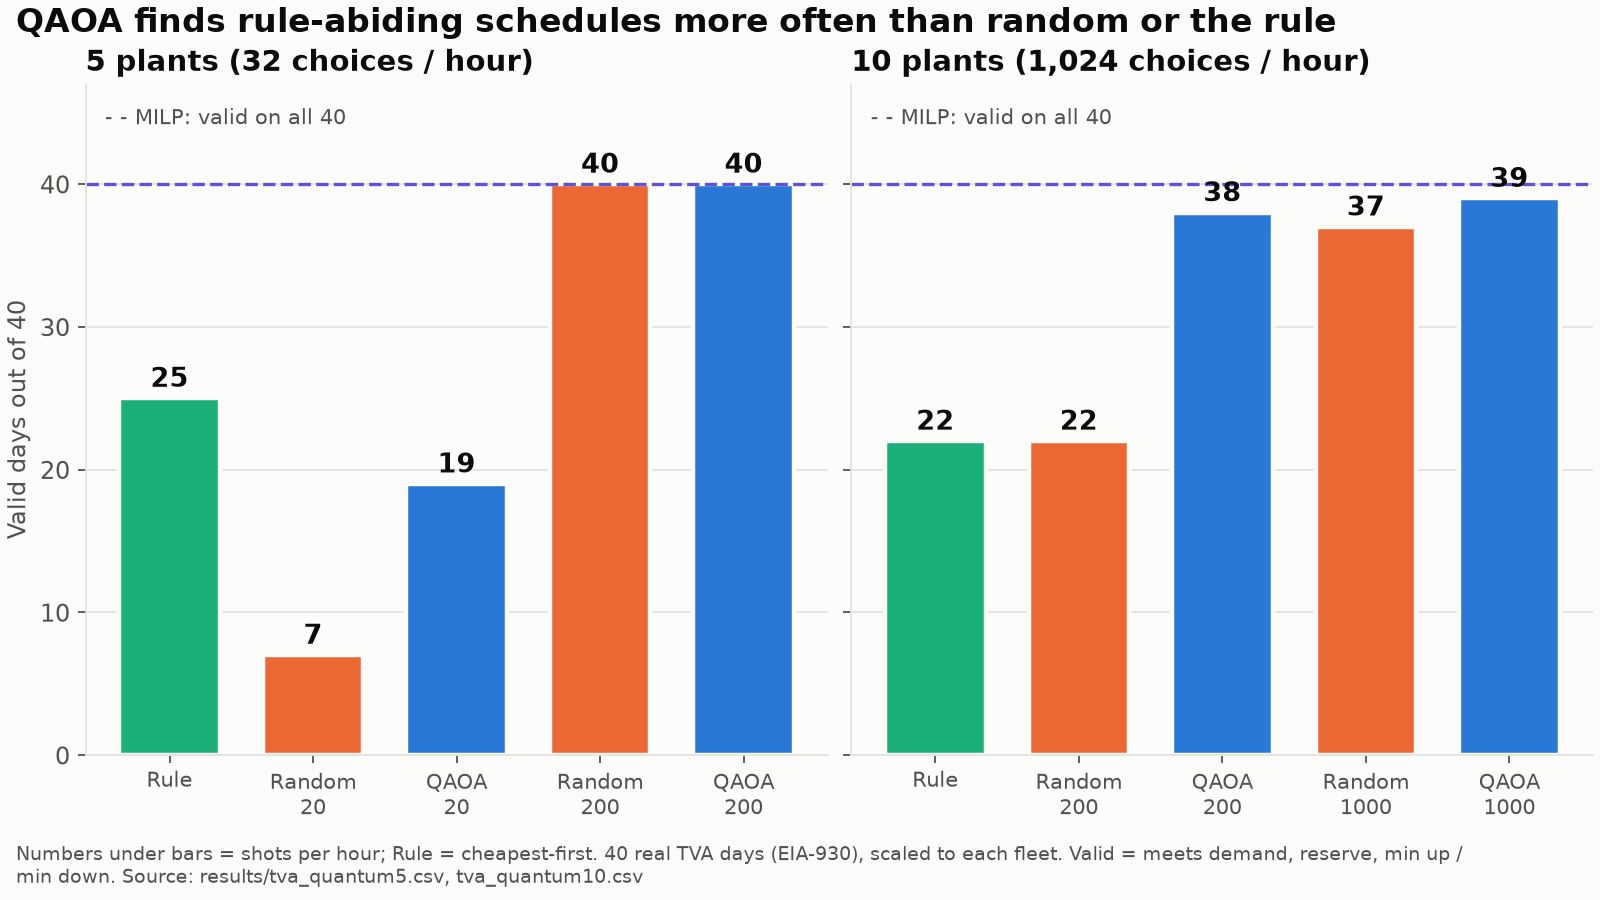

The table this chart was drawn from, first rows:
fleet, method, shots, valid_days, days
5 plants (32 choices / hour), Rule, , 25, 40
5 plants (32 choices / hour), Random, 20, 7, 40
5 plants (32 choices / hour), QAOA, 20, 19, 40
5 plants (32 choices / hour), Random, 200, 40, 40
5 plants (32 choices / hour), QAOA, 200, 40, 40
10 plants (1,024 choices / hour), Rule, , 22, 40
10 plants (1,024 choices / hour), Random, 200, 22, 40
10 plants (1,024 choices / hour), QAOA, 200, 38, 40
10 plants (1,024 choices / hour), Random, 1000, 37, 40
10 plants (1,024 choices / hour), QAOA, 1000, 39, 40
